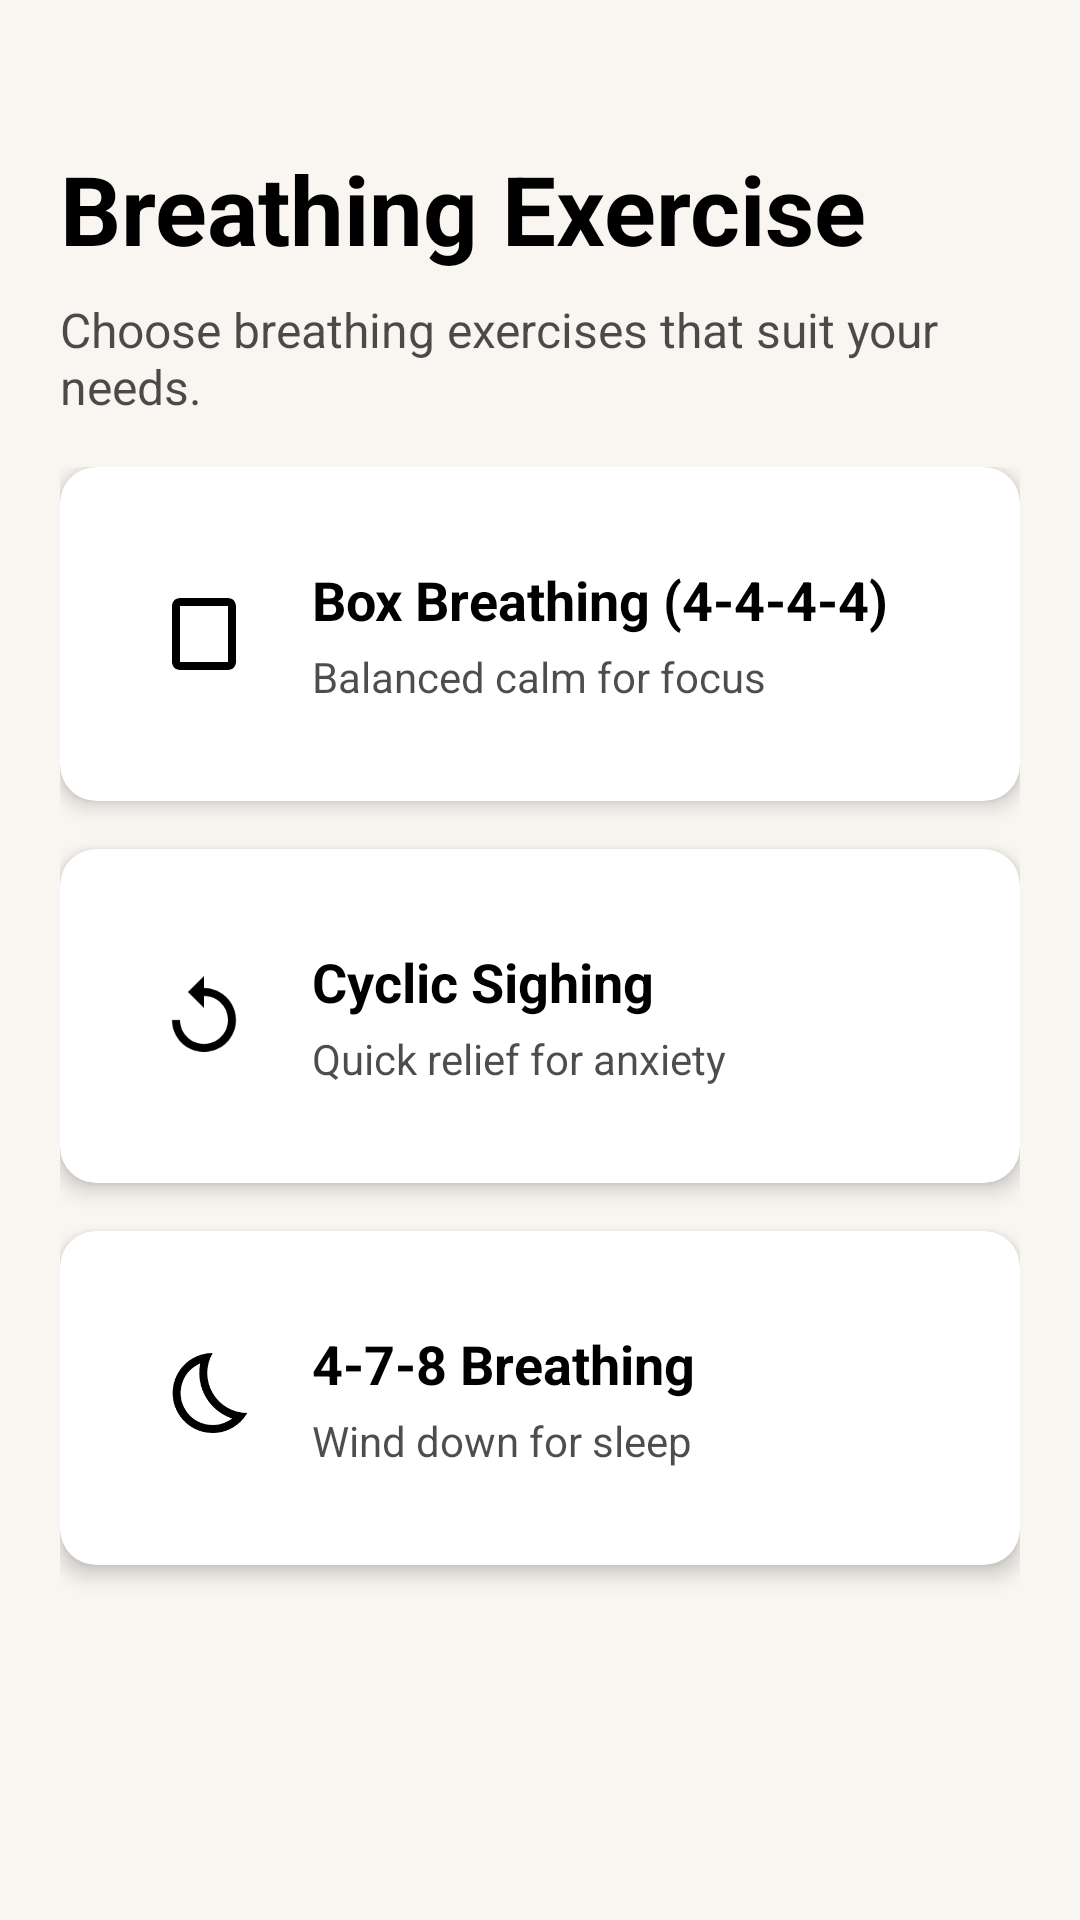

Android layout source for this screen:
<!-- AndroidManifest.xml: application theme Theme.MindEaseApp -->
<!-- res/layout/fragment_breathing.xml -->
<?xml version="1.0" encoding="utf-8"?>
<androidx.constraintlayout.widget.ConstraintLayout
    xmlns:android="http://schemas.android.com/apk/res/android"
    xmlns:app="http://schemas.android.com/apk/res-auto"
    xmlns:tools="http://schemas.android.com/tools"
    android:layout_width="match_parent"
    android:layout_height="match_parent"
    android:background="?attr/android:colorBackground"
    tools:context=".ui.breathing.BreathingFragment">

    <TextView
        android:id="@+id/tv_breathing_header"
        android:layout_width="0dp"
        android:layout_height="wrap_content"
        android:text="@string/breathing_exercise"
        android:textSize="32sp"
        android:textStyle="bold"
        android:textColor="?attr/colorOnSurface"
        android:paddingHorizontal="20dp"
        android:paddingTop="48dp"
        app:layout_constraintTop_toTopOf="parent"
        app:layout_constraintStart_toStartOf="parent"
        app:layout_constraintEnd_toEndOf="parent" />

    <TextView
        android:id="@+id/tv_breathing_subheader"
        android:layout_width="0dp"
        android:layout_height="wrap_content"
        android:text="Choose breathing exercises that suit your needs."
        android:textSize="16sp"
        android:textColor="?attr/colorOnSurface"
        android:alpha="0.7"
        android:paddingHorizontal="20dp"
        android:layout_marginTop="8dp"
        app:layout_constraintTop_toBottomOf="@id/tv_breathing_header"
        app:layout_constraintStart_toStartOf="parent"
        app:layout_constraintEnd_toEndOf="parent" />
    <ScrollView
        android:layout_width="0dp"
        android:layout_height="0dp"
        android:layout_marginTop="16dp"
        app:layout_constraintTop_toBottomOf="@id/tv_breathing_subheader"
        app:layout_constraintBottom_toBottomOf="parent"
        app:layout_constraintStart_toStartOf="parent"
        app:layout_constraintEnd_toEndOf="parent"
        android:paddingHorizontal="20dp">

        <LinearLayout
            android:layout_width="match_parent"
            android:layout_height="wrap_content"
            android:orientation="vertical"
            android:paddingBottom="40dp">

            <com.google.android.material.card.MaterialCardView
                android:id="@+id/card_box_breathing"
                style="@style/BreathingCardStyle"
                android:layout_marginBottom="16dp">

                <LinearLayout
                    android:layout_width="match_parent"
                    android:layout_height="wrap_content"
                    android:orientation="horizontal"
                    android:padding="16dp"
                    android:gravity="center_vertical">

                    <ImageView
                        android:layout_width="32dp"
                        android:layout_height="32dp"
                        android:src="@drawable/ic_breathing_box"
                        android:contentDescription="@string/breathing_box_title"
                        android:layout_marginEnd="20dp" app:tint="?attr/colorOnSurface" />

                    <LinearLayout
                        android:layout_width="0dp"
                        android:layout_height="wrap_content"
                        android:layout_weight="1"
                        android:orientation="vertical">

                        <TextView
                            style="@style/BreathingTitleStyle"
                            android:text="@string/breathing_box_title" />

                        <TextView
                            style="@style/BreathingDescStyle"
                            android:text="@string/breathing_box_desc" />
                    </LinearLayout>
                </LinearLayout>
            </com.google.android.material.card.MaterialCardView>

            <com.google.android.material.card.MaterialCardView
                android:id="@+id/card_cyclic_sighing"
                style="@style/BreathingCardStyle"
                android:layout_marginBottom="16dp">

                <LinearLayout
                    android:layout_width="match_parent"
                    android:layout_height="wrap_content"
                    android:orientation="horizontal"
                    android:padding="16dp"
                    android:gravity="center_vertical">

                    <ImageView
                        android:layout_width="32dp"
                        android:layout_height="32dp"
                        android:src="@drawable/ic_breathing_cyclic"
                        android:contentDescription="@string/breathing_cyclic_title"
                        android:layout_marginEnd="20dp" app:tint="?attr/colorOnSurface" />

                    <LinearLayout
                        android:layout_width="0dp"
                        android:layout_height="wrap_content"
                        android:layout_weight="1"
                        android:orientation="vertical">

                        <TextView
                            style="@style/BreathingTitleStyle"
                            android:text="@string/breathing_cyclic_title" />

                        <TextView
                            style="@style/BreathingDescStyle"
                            android:text="@string/breathing_cyclic_desc" />
                    </LinearLayout>
                </LinearLayout>
            </com.google.android.material.card.MaterialCardView>

            <com.google.android.material.card.MaterialCardView
                android:id="@+id/card_478_breathing"
                style="@style/BreathingCardStyle">

                <LinearLayout
                    android:layout_width="match_parent"
                    android:layout_height="wrap_content"
                    android:orientation="horizontal"
                    android:padding="16dp"
                    android:gravity="center_vertical">

                    <ImageView
                        android:layout_width="32dp"
                        android:layout_height="32dp"
                        android:src="@drawable/ic_breathing_sleep2"
                        android:contentDescription="@string/breathing_478_title"
                        android:layout_marginEnd="20dp" app:tint="?attr/colorOnSurface" />

                    <LinearLayout
                        android:layout_width="0dp"
                        android:layout_height="wrap_content"
                        android:layout_weight="1"
                        android:orientation="vertical">

                        <TextView
                            style="@style/BreathingTitleStyle"
                            android:text="@string/breathing_478_title" />

                        <TextView
                            style="@style/BreathingDescStyle"
                            android:text="@string/breathing_478_desc" />
                    </LinearLayout>
                </LinearLayout>
            </com.google.android.material.card.MaterialCardView>
        </LinearLayout>
    </ScrollView>
</androidx.constraintlayout.widget.ConstraintLayout>
<!-- resources referenced by this layout -->
<resources>
  <!-- drawable ic_breathing_box (drawable) -->
  <vector xmlns:android="http://schemas.android.com/apk/res/android"
      android:width="24dp"
      android:height="24dp"
      android:viewportWidth="24"
      android:viewportHeight="24"
      android:tint="?attr/colorOnSurface">
      <path
          android:fillColor="@android:color/white"
          android:pathData="M18,3h-12c-1.1,0 -2,0.9 -2,2v14c0,1.1 0.9,2 2,2h12c1.1,0 2,-0.9 2,-2v-14c0,-1.1 -0.9,-2 -2,-2zM18,19L6,19L6,5h12v14z" />
  </vector>
  <!-- drawable ic_breathing_cyclic (drawable) -->
  <vector xmlns:android="http://schemas.android.com/apk/res/android"
      android:width="24dp"
      android:height="24dp"
      android:viewportWidth="24"
      android:viewportHeight="24"
      android:tint="?attr/colorOnSurface">
      <path
          android:fillColor="@android:color/white"
          android:pathData="M12,5V2L8,6l4,4V7c3.31,0 6,2.69 6,6s-2.69,6 -6,6 -6,-2.69 -6,-6H4c0,4.42 3.58,8 8,8s8,-3.58 8,-8 -3.58,-8 -8,-8z" />
  </vector>
  <string name="breathing_478_desc">Wind down for sleep</string>
  <string name="breathing_478_title">4-7-8 Breathing</string>
  <string name="breathing_box_desc">Balanced calm for focus</string>
  <string name="breathing_box_title">Box Breathing (4-4-4-4)</string>
  <string name="breathing_cyclic_desc">Quick relief for anxiety</string>
  <string name="breathing_cyclic_title">Cyclic Sighing</string>
  <string name="breathing_exercise">Breathing Exercise</string>
  <style name="BreathingDescStyle">
          <item name="android:layout_width">wrap_content</item>
          <item name="android:layout_height">wrap_content</item>
          <item name="android:textSize">14sp</item>
          <item name="android:textColor">?attr/colorOnSurface</item>
          <item name="android:alpha">0.7</item>
          <item name="android:layout_marginTop">4dp</item>
      </style>
  <style name="BreathingTitleStyle">
          <item name="android:layout_width">wrap_content</item>
          <item name="android:layout_height">wrap_content</item>
          <item name="android:textSize">18sp</item>
          <item name="android:textStyle">bold</item>
          <item name="android:textColor">?attr/colorOnSurface</item>
      </style>
  <style name="Theme.MindEaseApp" parent="Theme.MindEase.Indigo" />
  <color name="mindease_primary">#6200EE</color>
  <color name="color_on_surface_dark">#FFFFFF</color>
  <color name="mindease_secondary">#03DAC5</color>
  <color name="color_on_surface_light">#000000</color>
  <color name="theme_light_background">#F9F5F1</color>
  <color name="theme_light_surface">#FFFFFF</color>
  <style name="Widget.MindEaseApp.TextInputLayout" parent="Widget.MaterialComponents.TextInputLayout.OutlinedBox">
          <item name="boxStrokeColor">?attr/colorPrimary</item>
          <item name="hintTextColor">?attr/colorPrimary</item>
          <item name="boxStrokeWidth">2dp</item>
      </style>
  <style name="Widget.MindEaseApp.Button" parent="Widget.MaterialComponents.Button">
          <item name="cornerRadius">8dp</item>
          <item name="android:textAllCaps">false</item>
          <item name="android:paddingTop">12dp</item>
          <item name="android:paddingBottom">12dp</item>
      </style>
  <style name="Widget.MindEaseApp.CardView" parent="Widget.MaterialComponents.CardView">
          <item name="cardCornerRadius">12dp</item>
          <item name="cardElevation">4dp</item>
          <item name="contentPadding">16dp</item>
          <item name="cardBackgroundColor">?attr/colorSurface</item>
      </style>
</resources>
